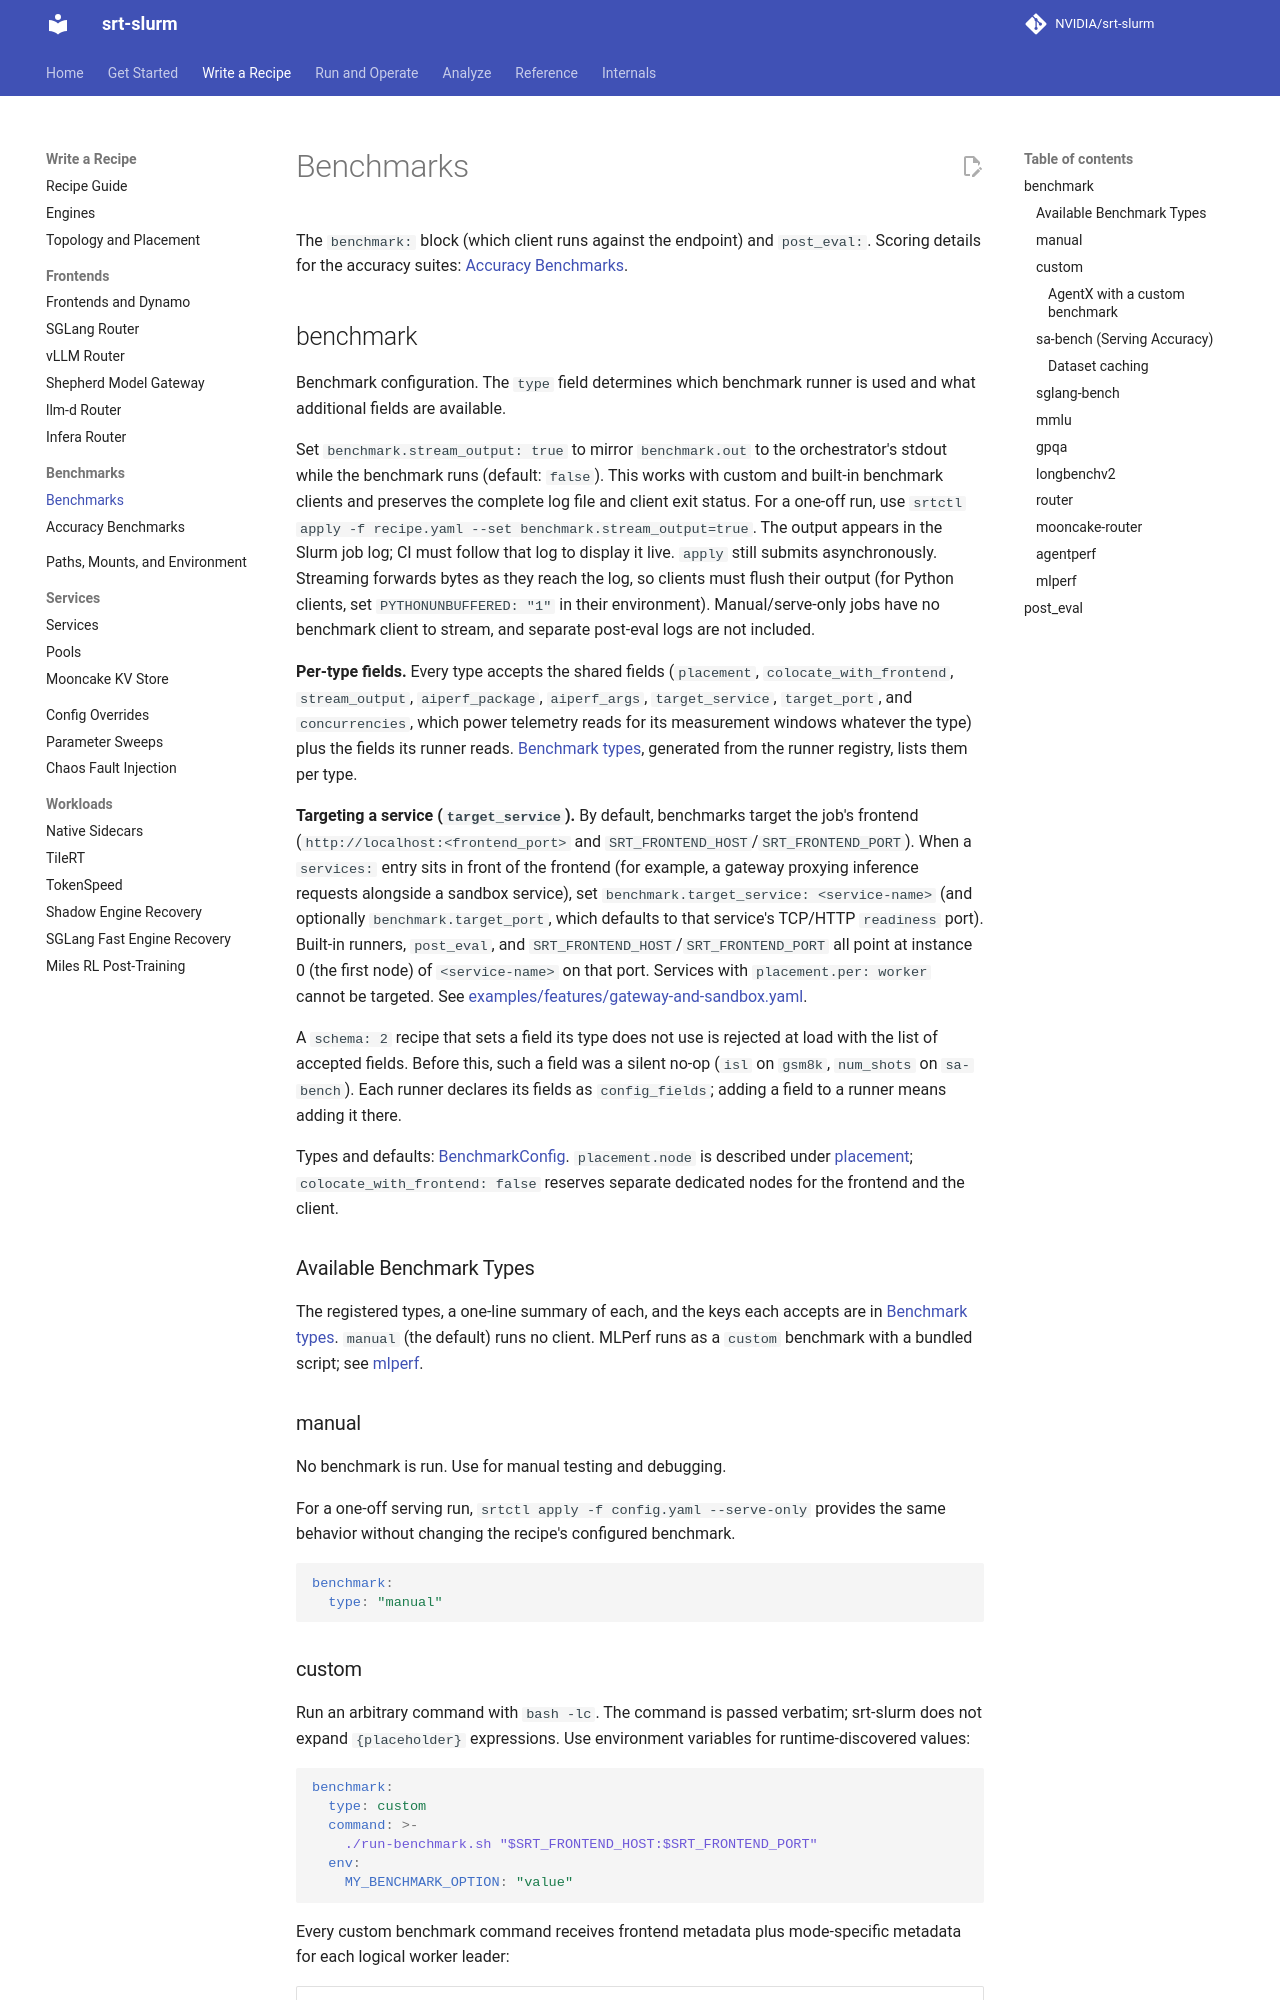

repository: NVIDIA/srt-slurm · page: benchmarks/index.html · generator: mkdocs

# Benchmarks

The `benchmark:` block (which client runs against the endpoint) and `post_eval:`. Scoring details for the accuracy suites: [Accuracy Benchmarks](accuracy.md).

## benchmark

Benchmark configuration. The `type` field determines which benchmark runner is used and what additional fields are available.

Set `benchmark.stream_output: true` to mirror `benchmark.out` to the orchestrator's
stdout while the benchmark runs (default: `false`). This works with custom and
built-in benchmark clients and preserves the complete log file and client exit
status. For a one-off run, use `srtctl apply -f recipe.yaml --set benchmark.stream_output=true`.
The output appears in the Slurm job log; CI must follow that log to display it
live. `apply` still submits asynchronously. Streaming forwards bytes as they
reach the log, so clients must flush their output (for Python clients, set
`PYTHONUNBUFFERED: "1"` in their environment). Manual/serve-only jobs have no
benchmark client to stream, and separate post-eval logs are not included.

**Per-type fields.** Every type accepts the shared fields (`placement`, `colocate_with_frontend`, `stream_output`, `aiperf_package`, `aiperf_args`, `target_service`, `target_port`, and `concurrencies`, which power telemetry reads for its measurement windows whatever the type) plus the fields its runner reads. [Benchmark types](schema-reference.md#benchmark-types), generated from the runner registry, lists them per type.

**Targeting a service (`target_service`).** By default, benchmarks target the job's frontend (`http://localhost:<frontend_port>` and `SRT_FRONTEND_HOST`/`SRT_FRONTEND_PORT`). When a `services:` entry sits in front of the frontend (for example, a gateway proxying inference requests alongside a sandbox service), set `benchmark.target_service: <service-name>` (and optionally `benchmark.target_port`, which defaults to that service's TCP/HTTP `readiness` port). Built-in runners, `post_eval`, and `SRT_FRONTEND_HOST`/`SRT_FRONTEND_PORT` all point at instance 0 (the first node) of `<service-name>` on that port. Services with `placement.per: worker` cannot be targeted. See [examples/features/gateway-and-sandbox.yaml](https://github.com/NVIDIA/srt-slurm/blob/main/examples/features/gateway-and-sandbox.yaml).

A `schema: 2` recipe that sets a field its type does not use is rejected at load with the list of accepted fields. Before this, such a field was a silent no-op (`isl` on `gsm8k`, `num_shots` on `sa-bench`). Each runner declares its fields as `config_fields`; adding a field to a runner means adding it there.

Types and defaults: [BenchmarkConfig](schema-reference.md#benchmarkconfig). `placement.node` is described under [placement](topology.md#placement); `colocate_with_frontend: false` reserves separate dedicated nodes for the frontend and the client.

### Available Benchmark Types

The registered types, a one-line summary of each, and the keys each accepts are in [Benchmark types](schema-reference.md#benchmark-types). `manual` (the default) runs no client. MLPerf runs as a `custom` benchmark with a bundled script; see [mlperf](#mlperf).

### manual

No benchmark is run. Use for manual testing and debugging.

For a one-off serving run, `srtctl apply -f config.yaml --serve-only` provides the same behavior without changing the recipe's configured benchmark.

```yaml
benchmark:
  type: "manual"
```
